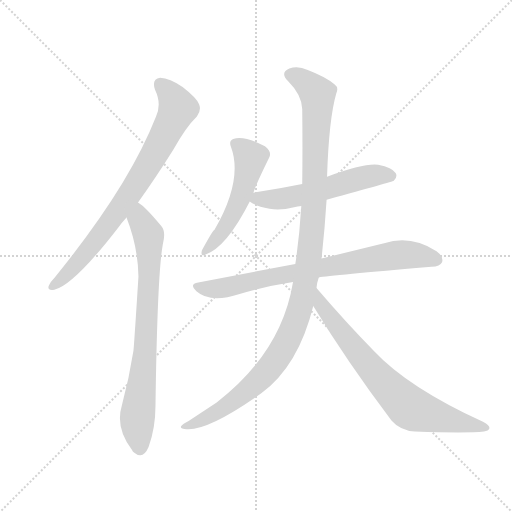
t = 0.00 s
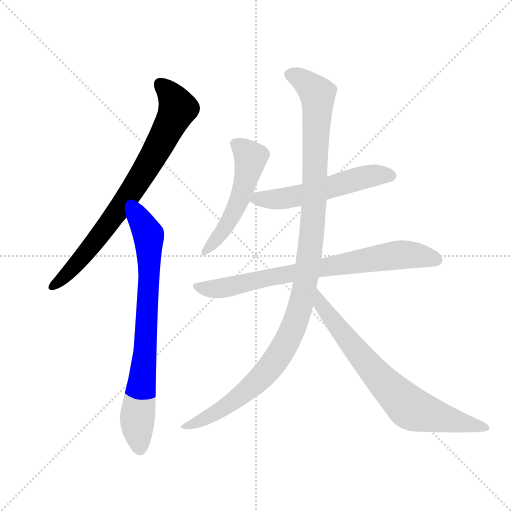
t = 1.29 s
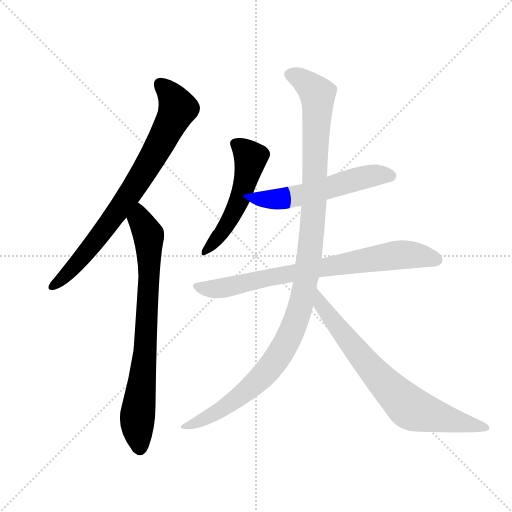
t = 2.59 s
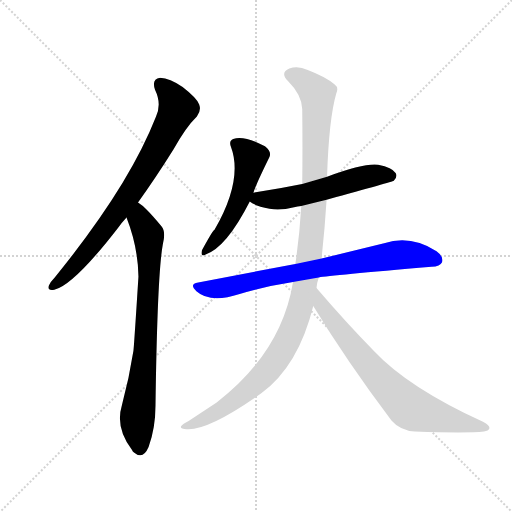
t = 3.88 s
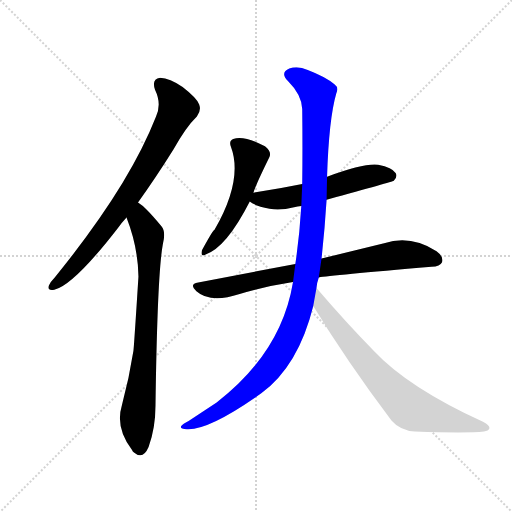
t = 5.17 s
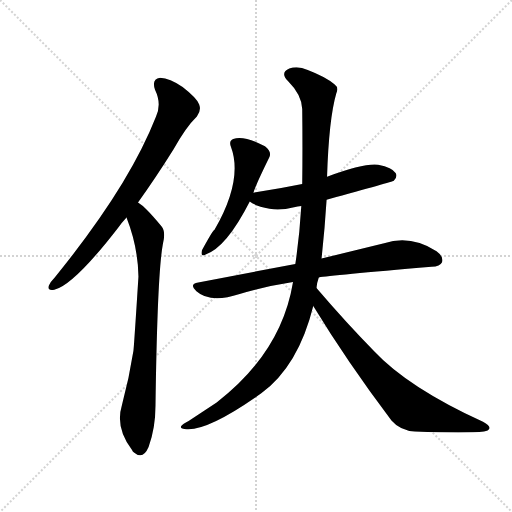
t = 6.47 s

The animated SVG that drew these frames (rendered in a browser with its animation timeline set to each time). Animation: 7 CSS @keyframes rules; one cycle of 6.47 s.

<svg version="1.1" viewBox="0 0 1024 1024" xmlns="http://www.w3.org/2000/svg">
  <g stroke="lightgray" stroke-dasharray="1,1" stroke-width="1" transform="scale(4, 4)">
    <line x1="0" y1="0" x2="256" y2="256"></line>
    <line x1="256" y1="0" x2="0" y2="256"></line>
    <line x1="128" y1="0" x2="128" y2="256"></line>
    <line x1="0" y1="128" x2="256" y2="128"></line>
  </g>
  <g transform="scale(0.92, -0.92) translate(60, -900)">
    <style type="text/css">
      
        @keyframes keyframes0 {
          from {
            stroke: blue;
            stroke-dashoffset: 793;
            stroke-width: 128;
          }
          72% {
            animation-timing-function: step-end;
            stroke: blue;
            stroke-dashoffset: 0;
            stroke-width: 128;
          }
          to {
            stroke: black;
            stroke-width: 1024;
          }
        }
        #make-me-a-hanzi-animation-0 {
          animation: keyframes0 0.8953450520833334s both;
          animation-delay: 0s;
          animation-timing-function: linear;
        }
      
        @keyframes keyframes1 {
          from {
            stroke: blue;
            stroke-dashoffset: 789;
            stroke-width: 128;
          }
          72% {
            animation-timing-function: step-end;
            stroke: blue;
            stroke-dashoffset: 0;
            stroke-width: 128;
          }
          to {
            stroke: black;
            stroke-width: 1024;
          }
        }
        #make-me-a-hanzi-animation-1 {
          animation: keyframes1 0.89208984375s both;
          animation-delay: 0.8953450520833334s;
          animation-timing-function: linear;
        }
      
        @keyframes keyframes2 {
          from {
            stroke: blue;
            stroke-dashoffset: 529;
            stroke-width: 128;
          }
          63% {
            animation-timing-function: step-end;
            stroke: blue;
            stroke-dashoffset: 0;
            stroke-width: 128;
          }
          to {
            stroke: black;
            stroke-width: 1024;
          }
        }
        #make-me-a-hanzi-animation-2 {
          animation: keyframes2 0.6805013020833334s both;
          animation-delay: 1.7874348958333335s;
          animation-timing-function: linear;
        }
      
        @keyframes keyframes3 {
          from {
            stroke: blue;
            stroke-dashoffset: 563;
            stroke-width: 128;
          }
          65% {
            animation-timing-function: step-end;
            stroke: blue;
            stroke-dashoffset: 0;
            stroke-width: 128;
          }
          to {
            stroke: black;
            stroke-width: 1024;
          }
        }
        #make-me-a-hanzi-animation-3 {
          animation: keyframes3 0.7081705729166666s both;
          animation-delay: 2.467936197916667s;
          animation-timing-function: linear;
        }
      
        @keyframes keyframes4 {
          from {
            stroke: blue;
            stroke-dashoffset: 784;
            stroke-width: 128;
          }
          72% {
            animation-timing-function: step-end;
            stroke: blue;
            stroke-dashoffset: 0;
            stroke-width: 128;
          }
          to {
            stroke: black;
            stroke-width: 1024;
          }
        }
        #make-me-a-hanzi-animation-4 {
          animation: keyframes4 0.8880208333333334s both;
          animation-delay: 3.1761067708333335s;
          animation-timing-function: linear;
        }
      
        @keyframes keyframes5 {
          from {
            stroke: blue;
            stroke-dashoffset: 1170;
            stroke-width: 128;
          }
          79% {
            animation-timing-function: step-end;
            stroke: blue;
            stroke-dashoffset: 0;
            stroke-width: 128;
          }
          to {
            stroke: black;
            stroke-width: 1024;
          }
        }
        #make-me-a-hanzi-animation-5 {
          animation: keyframes5 1.2021484375s both;
          animation-delay: 4.064127604166667s;
          animation-timing-function: linear;
        }
      
        @keyframes keyframes6 {
          from {
            stroke: blue;
            stroke-dashoffset: 753;
            stroke-width: 128;
          }
          71% {
            animation-timing-function: step-end;
            stroke: blue;
            stroke-dashoffset: 0;
            stroke-width: 128;
          }
          to {
            stroke: black;
            stroke-width: 1024;
          }
        }
        #make-me-a-hanzi-animation-6 {
          animation: keyframes6 0.86279296875s both;
          animation-delay: 5.266276041666667s;
          animation-timing-function: linear;
        }
      
    </style>
    
      <path d="M 240 460 Q 277 511 317 575 Q 344 624 368 647 Q 378 659 373 673 Q 369 686 337 711 Q 309 730 288 731 Q 269 728 277 705 Q 292 674 279 646 Q 219 493 59 297 Q 49 287 46 279 Q 42 267 58 270 Q 100 280 196 404 Q 205 416 215 427 L 240 460 Z" fill="lightgray"></path>
    
      <path d="M 215 427 Q 240 363 241 299 Q 231 142 230 137 Q 221 79 205 19 Q 190 -30 227 -78 Q 228 -81 232 -84 Q 251 -100 263 -72 Q 278 -30 278 18 Q 282 304 294 369 Q 301 397 291 408 Q 273 430 259 444 Q 250 454 240 460 C 216 478 205 455 215 427 Z" fill="lightgray"></path>
    
      <path d="M 491 481 Q 495 496 525 557 Q 532 570 516 582 Q 471 606 447 598 Q 437 594 442 581 Q 469 509 406 400 Q 403 400 379 356 Q 375 340 387 347 Q 432 362 483 462 L 491 481 Z" fill="lightgray"></path>
    
      <path d="M 650 466 Q 794 505 796 507 Q 805 516 800 524 Q 793 536 762 542 Q 732 546 651 516 L 597 500 Q 548 490 496 482 Q 493 482 491 481 C 462 476 462 476 483 462 Q 492 453 526 446 Q 554 442 587 451 Q 590 452 595 452 L 650 466 Z" fill="lightgray"></path>
    
      <path d="M 633 297 Q 657 301 878 320 Q 897 321 901 330 Q 905 342 889 354 Q 832 390 775 371 L 639 338 L 582 326 L 371 286 Q 350 283 367 267 Q 397 240 461 261 Q 513 277 577 287 L 633 297 Z" fill="lightgray"></path>
    
      <path d="M 577 287 Q 552 134 411 25 L 350 -15 Q 337 -22 334 -26 Q 330 -33 346 -33 Q 394 -36 508 45 Q 589 105 621 235 L 628 274 Q 629 286 633 297 L 639 338 Q 646 402 650 466 L 651 516 Q 655 642 671 697 Q 677 710 667 717 Q 648 733 609 748 Q 587 758 569 751 Q 548 742 566 724 Q 596 694 597 663 Q 598 576 597 500 L 595 452 Q 591 385 582 326 L 577 287 Z" fill="lightgray"></path>
    
      <path d="M 621 235 Q 694 115 791 -14 Q 810 -36 842 -38 Q 956 -42 992 -38 Q 1002 -37 1004 -31 Q 1005 -25 990 -17 Q 827 58 754 136 Q 694 197 628 274 C 608 297 605 261 621 235 Z" fill="lightgray"></path>
    
    
      <clipPath id="make-me-a-hanzi-clip-0">
        <path d="M 240 460 Q 277 511 317 575 Q 344 624 368 647 Q 378 659 373 673 Q 369 686 337 711 Q 309 730 288 731 Q 269 728 277 705 Q 292 674 279 646 Q 219 493 59 297 Q 49 287 46 279 Q 42 267 58 270 Q 100 280 196 404 Q 205 416 215 427 L 240 460 Z"></path>
      </clipPath>
      <path clip-path="url(#make-me-a-hanzi-clip-0)" d="M 290 715 L 322 678 L 326 664 L 287 584 L 224 480 L 159 390 L 112 332 L 56 279" fill="none" id="make-me-a-hanzi-animation-0" stroke-dasharray="665 1330" stroke-linecap="round"></path>
    
      <clipPath id="make-me-a-hanzi-clip-1">
        <path d="M 215 427 Q 240 363 241 299 Q 231 142 230 137 Q 221 79 205 19 Q 190 -30 227 -78 Q 228 -81 232 -84 Q 251 -100 263 -72 Q 278 -30 278 18 Q 282 304 294 369 Q 301 397 291 408 Q 273 430 259 444 Q 250 454 240 460 C 216 478 205 455 215 427 Z"></path>
      </clipPath>
      <path clip-path="url(#make-me-a-hanzi-clip-1)" d="M 241 451 L 244 423 L 263 389 L 264 363 L 255 126 L 238 -22 L 244 -75" fill="none" id="make-me-a-hanzi-animation-1" stroke-dasharray="661 1322" stroke-linecap="round"></path>
    
      <clipPath id="make-me-a-hanzi-clip-2">
        <path d="M 491 481 Q 495 496 525 557 Q 532 570 516 582 Q 471 606 447 598 Q 437 594 442 581 Q 469 509 406 400 Q 403 400 379 356 Q 375 340 387 347 Q 432 362 483 462 L 491 481 Z"></path>
      </clipPath>
      <path clip-path="url(#make-me-a-hanzi-clip-2)" d="M 451 588 L 485 557 L 479 526 L 460 462 L 443 427 L 418 388 L 388 356" fill="none" id="make-me-a-hanzi-animation-2" stroke-dasharray="401 802" stroke-linecap="round"></path>
    
      <clipPath id="make-me-a-hanzi-clip-3">
        <path d="M 650 466 Q 794 505 796 507 Q 805 516 800 524 Q 793 536 762 542 Q 732 546 651 516 L 597 500 Q 548 490 496 482 Q 493 482 491 481 C 462 476 462 476 483 462 Q 492 453 526 446 Q 554 442 587 451 Q 590 452 595 452 L 650 466 Z"></path>
      </clipPath>
      <path clip-path="url(#make-me-a-hanzi-clip-3)" d="M 491 464 L 574 471 L 750 519 L 791 516" fill="none" id="make-me-a-hanzi-animation-3" stroke-dasharray="435 870" stroke-linecap="round"></path>
    
      <clipPath id="make-me-a-hanzi-clip-4">
        <path d="M 633 297 Q 657 301 878 320 Q 897 321 901 330 Q 905 342 889 354 Q 832 390 775 371 L 639 338 L 582 326 L 371 286 Q 350 283 367 267 Q 397 240 461 261 Q 513 277 577 287 L 633 297 Z"></path>
      </clipPath>
      <path clip-path="url(#make-me-a-hanzi-clip-4)" d="M 369 277 L 390 272 L 428 275 L 801 345 L 845 345 L 889 335" fill="none" id="make-me-a-hanzi-animation-4" stroke-dasharray="656 1312" stroke-linecap="round"></path>
    
      <clipPath id="make-me-a-hanzi-clip-5">
        <path d="M 577 287 Q 552 134 411 25 L 350 -15 Q 337 -22 334 -26 Q 330 -33 346 -33 Q 394 -36 508 45 Q 589 105 621 235 L 628 274 Q 629 286 633 297 L 639 338 Q 646 402 650 466 L 651 516 Q 655 642 671 697 Q 677 710 667 717 Q 648 733 609 748 Q 587 758 569 751 Q 548 742 566 724 Q 596 694 597 663 Q 598 576 597 500 L 595 452 Q 591 385 582 326 L 577 287 Z"></path>
      </clipPath>
      <path clip-path="url(#make-me-a-hanzi-clip-5)" d="M 572 737 L 595 729 L 626 701 L 631 677 L 619 404 L 606 299 L 588 216 L 549 131 L 507 78 L 424 11 L 341 -28" fill="none" id="make-me-a-hanzi-animation-5" stroke-dasharray="1042 2084" stroke-linecap="round"></path>
    
      <clipPath id="make-me-a-hanzi-clip-6">
        <path d="M 621 235 Q 694 115 791 -14 Q 810 -36 842 -38 Q 956 -42 992 -38 Q 1002 -37 1004 -31 Q 1005 -25 990 -17 Q 827 58 754 136 Q 694 197 628 274 C 608 297 605 261 621 235 Z"></path>
      </clipPath>
      <path clip-path="url(#make-me-a-hanzi-clip-6)" d="M 632 267 L 638 237 L 674 189 L 764 79 L 823 20 L 854 4 L 996 -31" fill="none" id="make-me-a-hanzi-animation-6" stroke-dasharray="625 1250" stroke-linecap="round"></path>
    
  </g>
</svg>
